Run: headless pygame with SDL's dummy video driver; simulated clock (each Clock.tick advances the game by its frame time, no real sleeping); random seed 0; keys injected as events and as key.get_pressed() state; no mouse input.
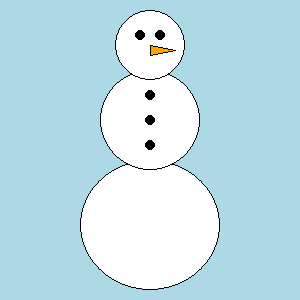
Frame 1 of 4 · flips 1–60 · no input
Frame 2 of 4 · flips 61–180 · tapped SPACE, RETURN · held RIGHT (→), D · screen unchanged from frame 1, image omitted
Frame 3 of 4 · flips 181–300 · held DOWN (↓), S · screen unchanged from frame 2, image omitted
Frame 4 of 4 · flips 301–420 · held LEFT (←), A, UP (↑), W · screen unchanged from frame 3, image omitted

The pygame program that drew these frames:

import pygame
import sys

# 1. Initsialiseerime PyGame'i ja tekitame uue akna (300x300)
pygame.init()
aken = pygame.display.set_mode((300, 300))

# 2. Lisame programmiaknale töönime ja omanime
pygame.display.set_caption("Lumemees – Steven Jürimäe")

# Värvide definitsioonid (RGB-vormingus)
HELESINIHE = (173, 216, 230)
VALGE = (255, 255, 255)
MUST = (0, 0, 0)
ORANZ = (255, 165, 0)

# Kell mängukiiruse (FPS) juhtimiseks
kell = pygame.time.Clock()

# Programmi põhitsükkel
running = True
while running:
    # Kontrollime sündmusi (et aken sulguks ristist vajutades)
    for event in pygame.event.get():
        if event.type == pygame.QUIT:
            running = False

    # 3. Valime taustavärviks helesinise
    aken.fill(HELESINIHE)

    # 4. Joonistame objektid (lumemehe 3 palli)
    # PyGame kasutab vormingut: [x, y, laius, kõrgus]

    # Alumine pall (kõige suurem)
    pygame.draw.ellipse(aken, VALGE, [80, 160, 140, 130])
    pygame.draw.ellipse(aken, MUST, [80, 160, 140, 130], 1)  # Must äär

    # Keskmine pall
    pygame.draw.ellipse(aken, VALGE, [100, 70, 100, 100])
    pygame.draw.ellipse(aken, MUST, [100, 70, 100, 100], 1)

    # Ülemine pall (pea)
    pygame.draw.ellipse(aken, VALGE, [115, 10, 70, 70])
    pygame.draw.ellipse(aken, MUST, [115, 10, 70, 70], 1)

    # --- Lisadetailid ---
    # Silmad
    pygame.draw.ellipse(aken, MUST, [135, 30, 10, 10])
    pygame.draw.ellipse(aken, MUST, [155, 30, 10, 10])

    # Porgandnina (kolmnurk)
    pygame.draw.polygon(aken, ORANZ, [(150, 45), (150, 55), (175, 50)])
    pygame.draw.polygon(aken, MUST, [(150, 45), (150, 55), (175, 50)], 1)

    # Nööbid keskmisele pallile
    pygame.draw.ellipse(aken, MUST, [145, 90, 10, 10])
    pygame.draw.ellipse(aken, MUST, [145, 115, 10, 10])
    pygame.draw.ellipse(aken, MUST, [145, 140, 10, 10])

    # Uuendame ekraani graafikat
    pygame.display.flip()

    # Piirame tsükli kiirust (60 kaadrit sekundis)
    kell.tick(60)

# Sulgeme PyGame'i puhtalt, kui tsükkel lõppeb
pygame.quit()
sys.exit()
